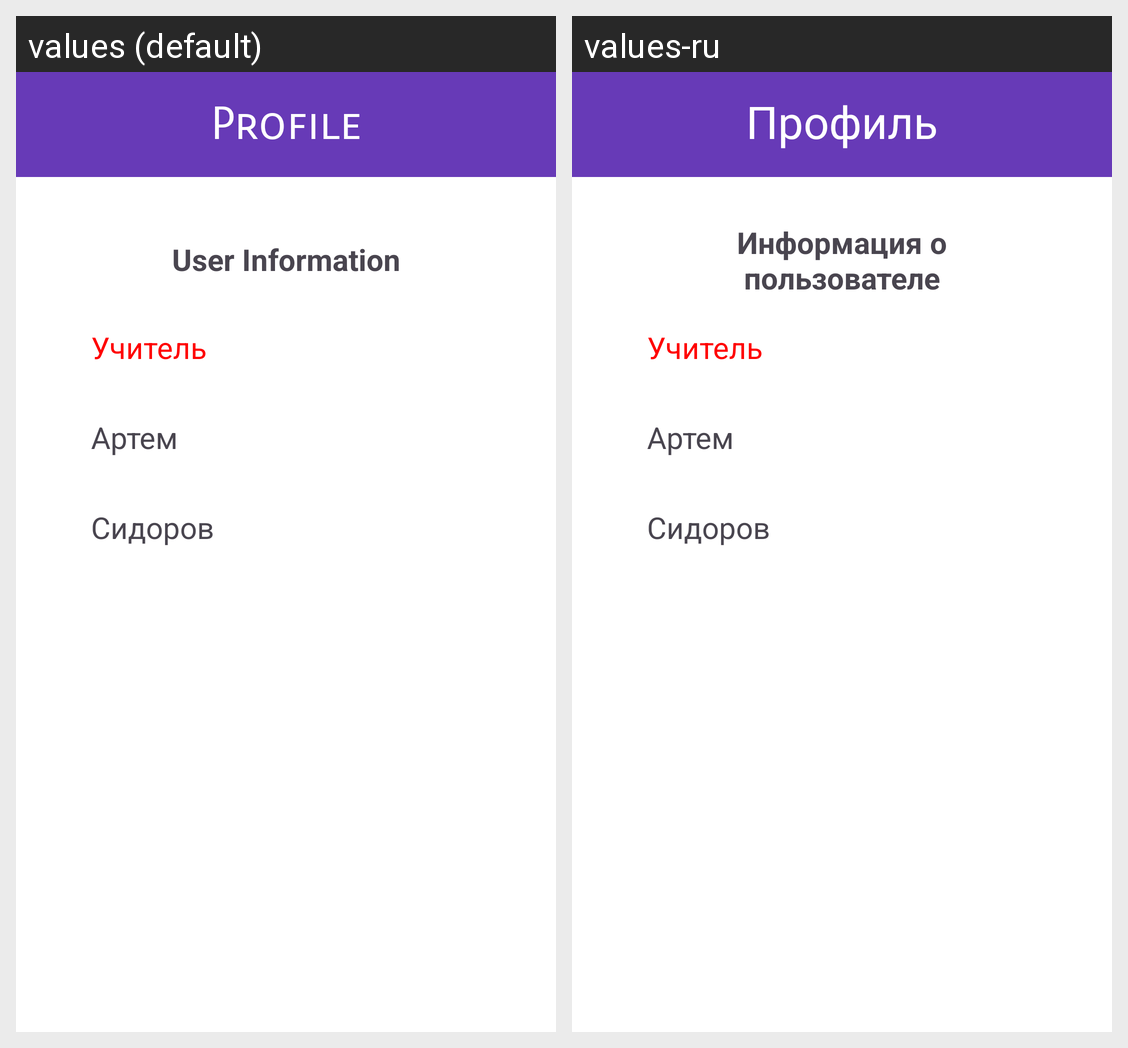

Strings drawn on this Android screen and how each of the app's shown locales translates them:
Android screen res/layout/fragment_profile.xml rendered under 2 locales, left to right: values (default), values-ru. Device: Nexus 5 (rendered at 1080×1920; each locale shown at half size, 540×960, under a caption strip naming it); theme Theme.FastInt.
Strings drawn on this screen, with the default value and each locale's value (text and hints the layout hard-codes, and strings that could not be matched under every locale, appear in the picture but are not listed):

Profile
  values: Profile
  values-ru: Профиль

User_Info
  values: User Information
  values-ru: Информация о пользователе
